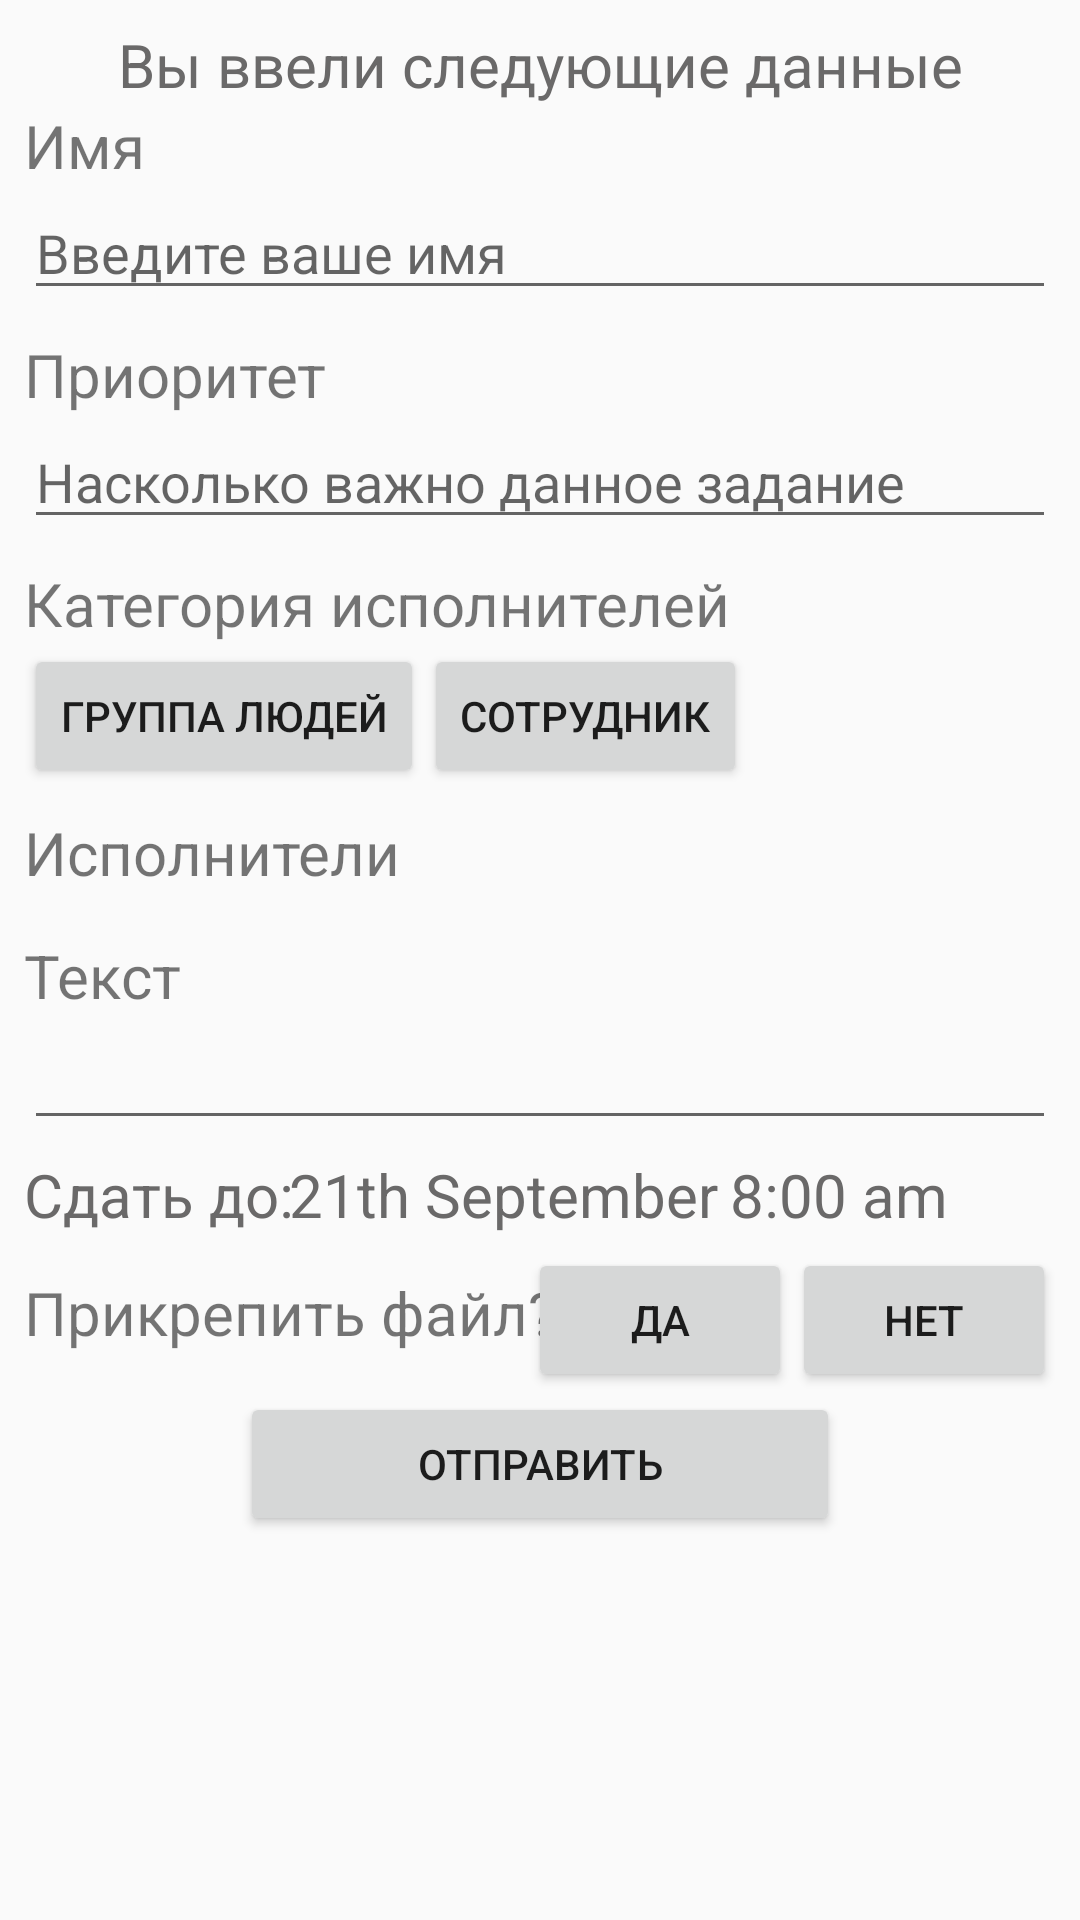

Here is an Android app screen rendered from its layout file. Give the layout XML and the strings, colors and styles it references.
<!-- AndroidManifest.xml: application theme AppTheme -->
<!-- res/layout/activity_check_task.xml -->
<?xml version="1.0" encoding="utf-8"?>
<ScrollView android:layout_width="match_parent"
    android:layout_height="match_parent"
    xmlns:android="http://schemas.android.com/apk/res/android">

    <androidx.constraintlayout.widget.ConstraintLayout xmlns:android="http://schemas.android.com/apk/res/android"
        xmlns:app="http://schemas.android.com/apk/res-auto"
        xmlns:tools="http://schemas.android.com/tools"
        android:layout_width="match_parent"
        android:layout_height="match_parent"
        android:padding="8dp"
        tools:context=".CheckTask.CheckTaskActivity">

        <TextView
            android:id="@+id/text"
            style="@style/baseTextView"
            android:layout_width="wrap_content"
            android:layout_height="wrap_content"
            android:text="Вы ввели следующие данные"
            app:layout_constraintEnd_toEndOf="parent"
            app:layout_constraintStart_toStartOf="parent"
            app:layout_constraintTop_toTopOf="parent" />

        <TextView
            android:id="@+id/name"
            android:layout_width="wrap_content"
            android:layout_height="wrap_content"
            android:text="Имя"
            android:textSize="20sp"
            app:layout_constraintStart_toStartOf="parent"
            app:layout_constraintTop_toBottomOf="@id/text" />

        <EditText
            android:id="@+id/nameEditText"
            android:layout_width="match_parent"
            android:layout_height="wrap_content"
            android:hint="Введите ваше имя"
            app:layout_constraintStart_toStartOf="parent"
            app:layout_constraintTop_toBottomOf="@id/name" />

        <TextView
            android:id="@+id/priority"
            android:layout_width="wrap_content"
            android:layout_height="wrap_content"
            android:layout_marginTop="8dp"
            android:text="Приоритет"
            android:textSize="20sp"
            app:layout_constraintStart_toStartOf="parent"
            app:layout_constraintTop_toBottomOf="@id/nameEditText" />

        <EditText
            android:id="@+id/priorityEditText"
            android:layout_width="match_parent"
            android:layout_height="wrap_content"
            android:hint="Насколько важно данное задание"
            app:layout_constraintStart_toStartOf="parent"
            app:layout_constraintTop_toBottomOf="@id/priority" />

        <TextView
            android:id="@+id/category"
            android:layout_width="wrap_content"
            android:layout_height="wrap_content"
            android:layout_marginTop="8dp"
            android:text="Категория исполнителей"
            android:textSize="20sp"
            app:layout_constraintStart_toStartOf="parent"
            app:layout_constraintTop_toBottomOf="@id/priorityEditText" />

        <Button
            android:id="@+id/groupBtn"
            android:layout_width="wrap_content"
            android:layout_height="wrap_content"
            android:text="группа людей"
            app:layout_constraintHorizontal_weight="1"
            app:layout_constraintStart_toStartOf="parent"
            app:layout_constraintTop_toBottomOf="@id/category" />

        <Button
            android:id="@+id/personBtn"
            android:layout_width="wrap_content"
            android:layout_height="wrap_content"
            android:text="Сотрудник"
            app:layout_constraintHorizontal_weight="1"
            app:layout_constraintStart_toEndOf="@id/groupBtn"
            app:layout_constraintTop_toBottomOf="@id/category" />

        <TextView
            android:id="@+id/executors"
            android:layout_width="wrap_content"
            android:layout_height="wrap_content"
            android:layout_marginTop="8dp"
            android:text="Исполнители"
            android:textSize="20sp"
            app:layout_constraintStart_toStartOf="parent"
            app:layout_constraintTop_toBottomOf="@id/groupBtn" />

        <androidx.recyclerview.widget.RecyclerView
            android:layout_marginTop="6dp"
            android:id="@+id/recyclerView"
            android:layout_width="wrap_content"
            android:layout_height="wrap_content"
            app:layout_constraintStart_toStartOf="parent"
            app:layout_constraintTop_toBottomOf="@id/executors" />

        <TextView
            android:id="@+id/textText"
            android:layout_width="wrap_content"
            android:layout_height="wrap_content"
            android:layout_marginTop="8dp"
            android:text="Текст"
            android:textSize="20sp"
            app:layout_constraintStart_toStartOf="parent"
            app:layout_constraintTop_toBottomOf="@id/recyclerView" />

        <EditText
            android:id="@+id/textEditText"
            android:layout_width="match_parent"
            android:layout_height="0dp"
            app:layout_constraintTop_toBottomOf="@id/textText" />

        <androidx.constraintlayout.widget.ConstraintLayout
            android:id="@+id/endTimeGeneralLayout"
            android:layout_width="match_parent"
            android:layout_height="36dp"
            app:layout_constraintStart_toStartOf="parent"
            app:layout_constraintTop_toBottomOf="@+id/textEditText">

            <TextView
                android:id="@+id/startText"
                style="@style/baseTextView"
                android:layout_width="wrap_content"
                android:layout_height="wrap_content"
                android:text="Сдать до:"
                app:layout_constraintBottom_toBottomOf="parent"
                app:layout_constraintStart_toStartOf="parent"
                app:layout_constraintTop_toTopOf="parent" />

            <androidx.constraintlayout.widget.ConstraintLayout
                android:id="@+id/endTimeLayout"
                android:layout_width="match_parent"
                android:layout_height="wrap_content"
                android:clickable="true"
                android:focusable="true"
                app:layout_constraintStart_toEndOf="@+id/startText"
                app:layout_constraintStart_toStartOf="parent"
                app:layout_constraintTop_toTopOf="parent">

                <TextView
                    android:id="@+id/endDateTextView"
                    style="@style/baseTextView"
                    android:layout_width="wrap_content"
                    android:layout_height="match_parent"
                    android:layout_marginEnd="4dp"
                    android:gravity="center"
                    android:text="21th September"
                    app:layout_constraintEnd_toStartOf="@+id/endTimeTextView"
                    app:layout_constraintTop_toTopOf="@id/endTimeTextView" />

                <TextView
                    android:id="@+id/endTimeTextView"
                    style="@style/baseTextView"
                    android:layout_width="wrap_content"
                    android:layout_height="match_parent"
                    android:clickable="true"
                    android:focusable="true"
                    android:gravity="center"
                    android:text="8:00 am"
                    app:layout_constraintBottom_toBottomOf="parent"
                    app:layout_constraintEnd_toStartOf="@+id/endArrow"
                    app:layout_constraintTop_toTopOf="parent" />

                <ImageView
                    android:id="@+id/endArrow"
                    android:layout_width="36dp"
                    android:layout_height="36dp"
                    android:src="@drawable/ic_baseline_keyboard_arrow_right_24"
                    app:layout_constraintBottom_toBottomOf="parent"
                    app:layout_constraintEnd_toEndOf="parent"
                    app:layout_constraintTop_toTopOf="parent" />

            </androidx.constraintlayout.widget.ConstraintLayout>

        </androidx.constraintlayout.widget.ConstraintLayout>

        <TextView
            android:id="@+id/file"
            android:layout_width="wrap_content"
            android:layout_height="wrap_content"
            android:layout_marginTop="8dp"
            android:text="Прикрепить файл?"
            android:textSize="20sp"
            app:layout_constraintStart_toStartOf="parent"
            app:layout_constraintTop_toBottomOf="@id/endTimeGeneralLayout" />

        <Button
            android:id="@+id/yesBtn"
            android:layout_width="wrap_content"
            android:layout_height="wrap_content"
            android:text="Да"
            app:layout_constraintEnd_toStartOf="@+id/noBtn"
            app:layout_constraintTop_toBottomOf="@id/endTimeGeneralLayout" />

        <Button
            android:id="@+id/noBtn"
            android:layout_width="wrap_content"
            android:layout_height="wrap_content"
            android:text="Нет"
            app:layout_constraintEnd_toEndOf="parent"
            app:layout_constraintHorizontal_weight="1"
            app:layout_constraintTop_toTopOf="@id/yesBtn" />

        <Button
            android:layout_width="200dp"
            android:layout_height="wrap_content"
            app:layout_constraintEnd_toEndOf="parent"
            android:text="Отправить"
            app:layout_constraintStart_toStartOf="parent"
            app:layout_constraintTop_toBottomOf="@id/yesBtn" />
    </androidx.constraintlayout.widget.ConstraintLayout>
</ScrollView>
<!-- resources referenced by this layout -->
<resources>
  <style name="baseTextView" parent="@android:style/TextAppearance.Medium">
          <item name="android:textSize">20dp</item>
          <item name="android:textColor">#6A6969</item>
      </style>
  <style name="AppTheme" parent="Theme.AppCompat.Light.DarkActionBar">
          
          <item name="colorPrimary">@color/colorPrimary</item>
          <item name="colorPrimaryDark">@color/colorPrimaryDark</item>
          <item name="colorAccent">@color/colorAccent</item>
      </style>
  <!-- not gathered from this repository: default colours our renderer supplied (Android Studio template values) -->
  <color name="colorPrimary">#FF6200EE</color>
  <color name="colorPrimaryDark">#FF3700B3</color>
  <color name="colorAccent">#FF03DAC5</color>
</resources>
